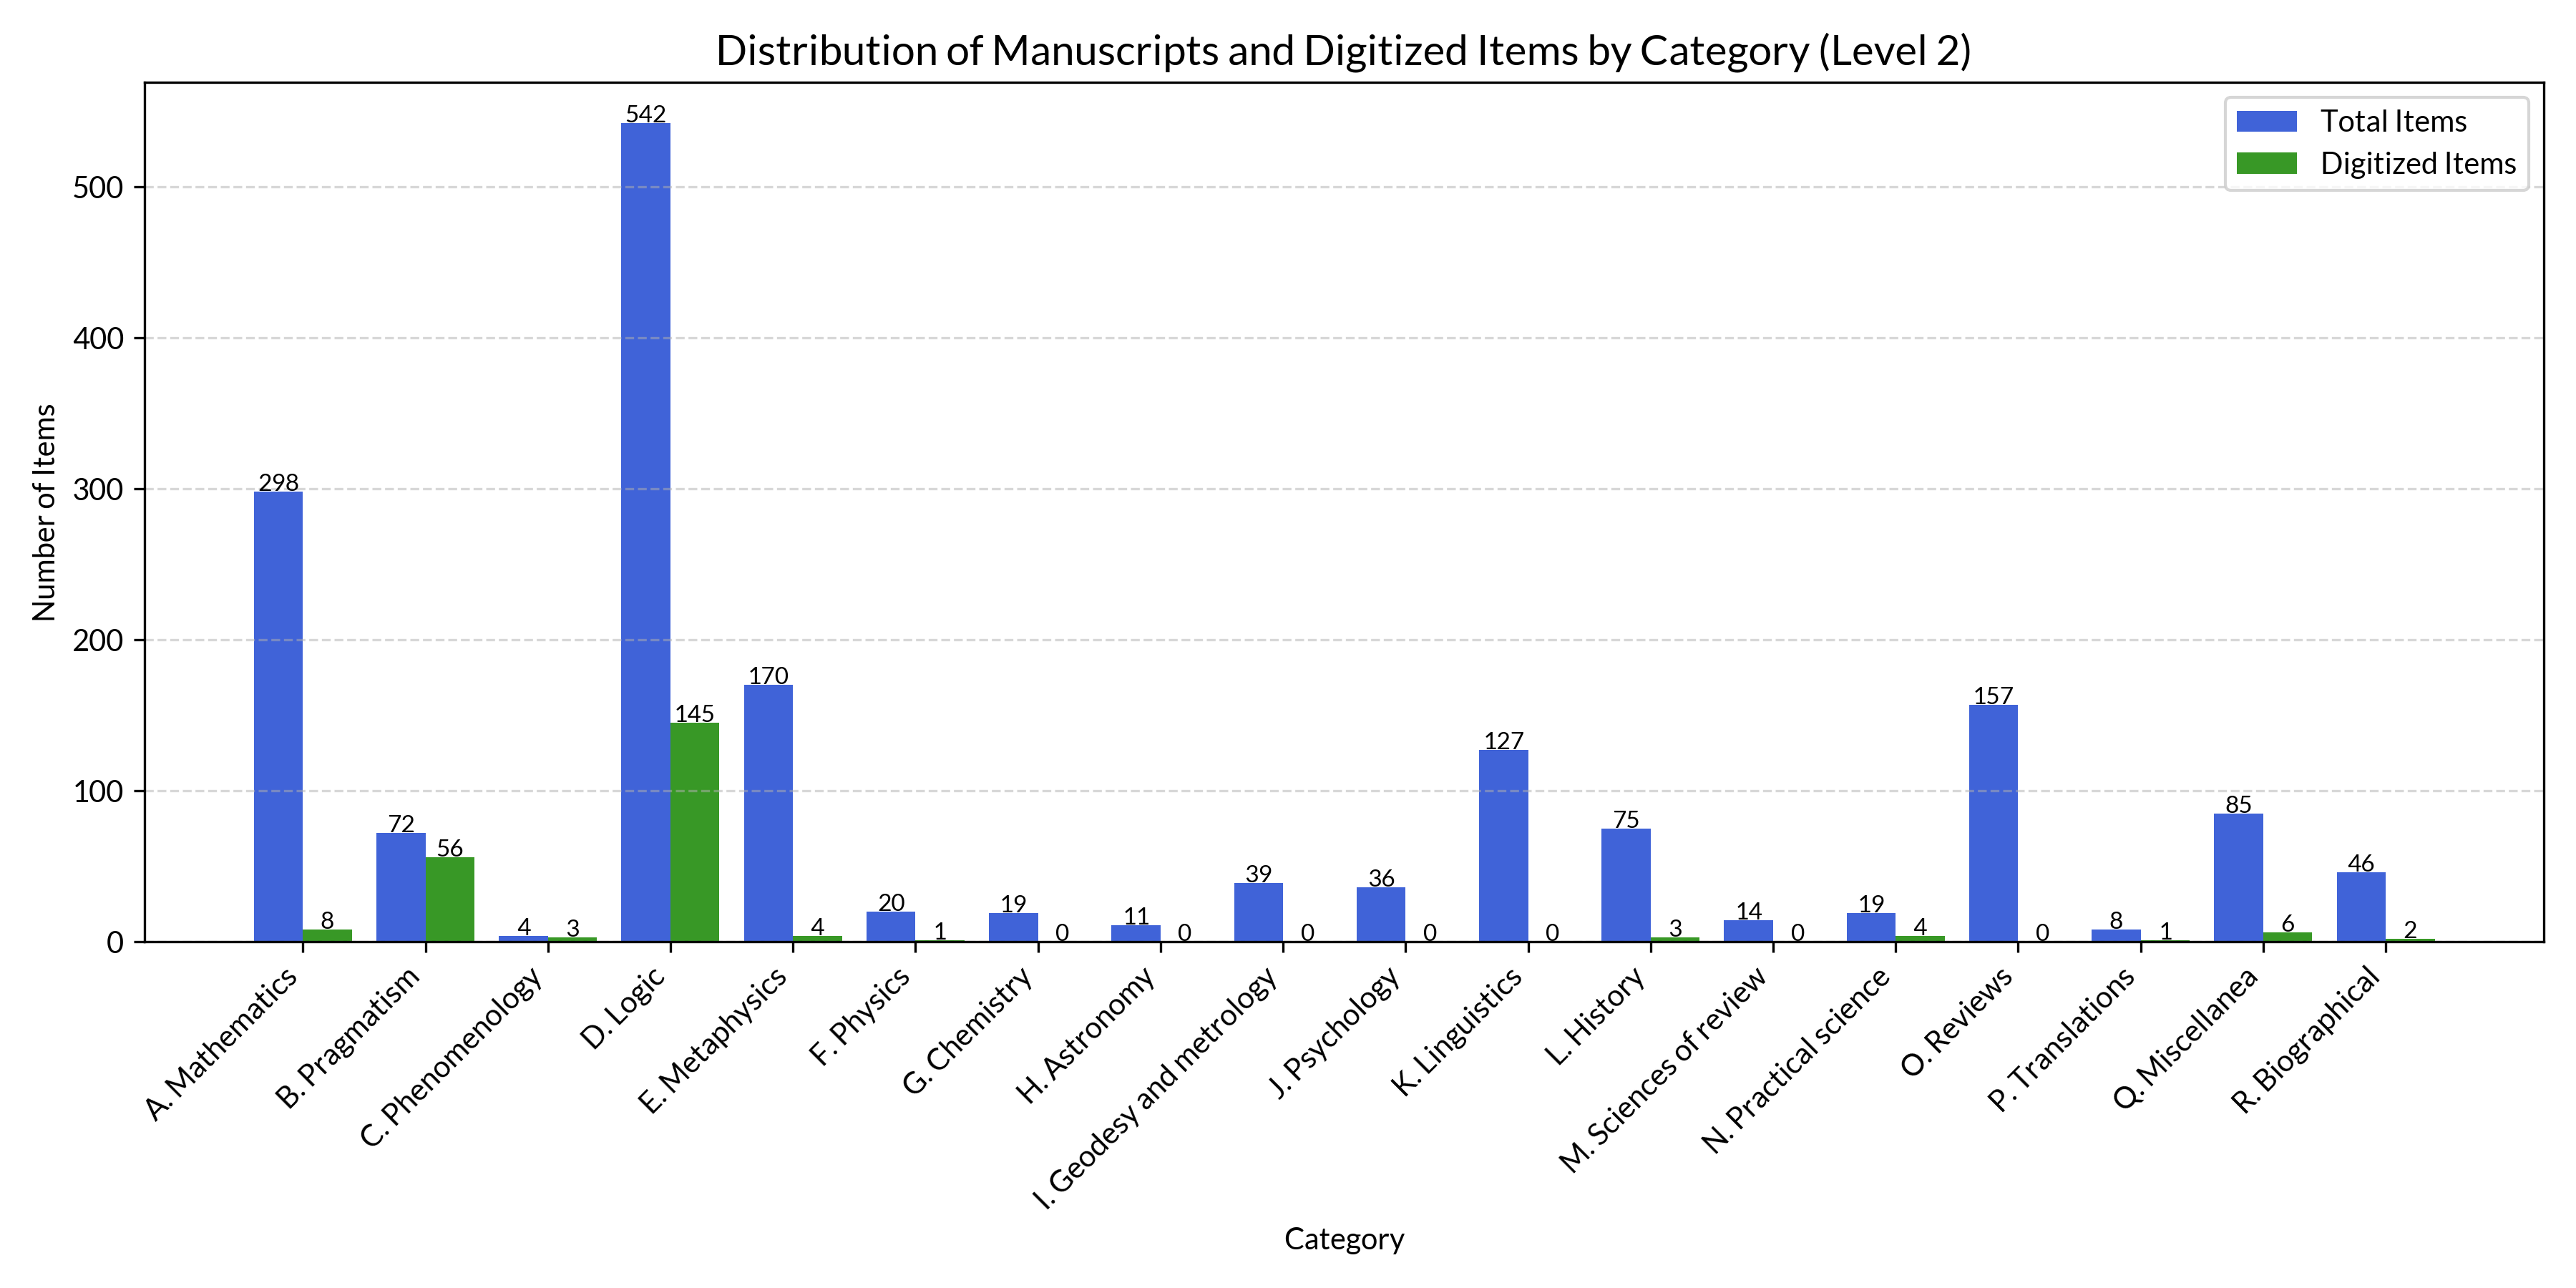

The data file committed next to this chart (first rows):
Category Level 2, Total Items, Digitized Items
A. Mathematics, 298, 8
B. Pragmatism, 72, 56
C. Phenomenology, 4, 3
D. Logic, 542, 145
E. Metaphysics, 170, 4
F. Physics, 20, 1
G. Chemistry, 19, 0
H. Astronomy, 11, 0
I. Geodesy and metrology, 39, 0
J. Psychology, 36, 0
K. Linguistics, 127, 0
L. History, 75, 3
M. Sciences of review, 14, 0
N. Practical science, 19, 4
O. Reviews, 157, 0
P. Translations, 8, 1
Q. Miscellanea, 85, 6
R. Biographical, 46, 2
